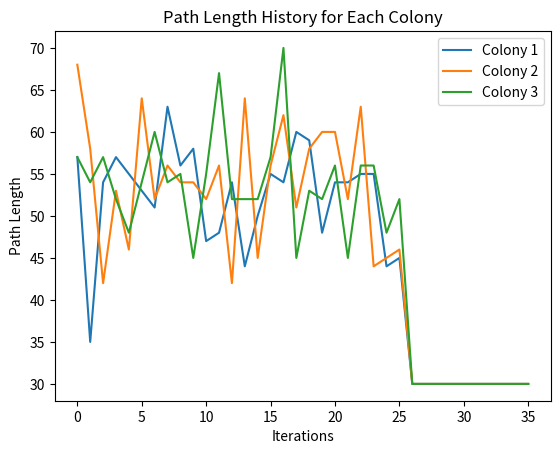

Recreate this plot in Python.
"""
This module implements the Ant Colony Optimization (ACO) algorithm, adapted for the multi-patrolling probleme.

The AntColony class provides an implementation of ACO, a probabilistic technique used to find optimal paths based on the behavior of ants in nature.
It is designed to solve pathfinding and combinatorial optimization problems using a population of artificial 'ants' that explore potential solutions.
The class includes functionalities for pheromone management, probability-based path selection, and iterative optimization.

Usage example:
--------------
To use this module, instantiate the AntColony class with the desired parameters, and call the `launch` method with a cost matrix and starting node.

Example:
    >>> colony = AntColony(evaporation_rate=0.5, alpha_parameter=1, beta_parameter=2, nb_ants=10, nb_iterations=100, Q = 10, self.cost_matrix=self.cost_matrix)
    >>> best_path = colony.launch()
"""

from matplotlib import pyplot as plt
import numpy as np
import time as time
from matplotlib.animation import FuncAnimation

class AntColony:
    """
    This class implements the Ant Colony Optimization (ACO) algorithm for solving pathfinding and optimization problems.

    Attributes:
    ------------
    evaporation_rate : float
        The rate at which pheromones evaporate from the paths, a value between 0 and 1.
    alpha_parameter : float
        Controls the influence of pheromone levels on the decision-making process of the ants.
    beta_parameter : float
        Controls the influence of the distance (or cost) on the decision-making process of the ants.
    nb_ants : int
        The number of ants participating in each iteration of the algorithm.
    nb_iterations : int
        The number of iterations over which the algorithm will run.

    Methods:
    --------
    get_length_path(ants_path):
        Calculates the total distance traveled by each ant for its path.
        
    get_pheromone_matrix(pheromone_matrix, ants_path):
        Updates and returns the pheromone matrix after each ant has completed its path, considering pheromone evaporation.
        
    get_probability(pheromone_matrix):
        Calculates and returns the probability matrix for each ant to move from one node to another based on pheromone levels and cost.
        
    roulette_wheel(probability, current_node, visited):
        Simulates the roulette wheel selection to determine the next node an ant will move to, based on the probability matrix.
        
    launch(node_agent):
        Runs the ant colony optimization algorithm and returns the best path based on the final pheromone matrix.
        
    get_best_path(pheromone_matrix, current_node):
        Returns the path with the highest pheromone levels by following the most popular routes as determined by the ants.
    """
    
    def __init__(self, evaporation_rate, alpha_parameter, beta_parameter, nb_agents, nb_colony, nb_iterations, Q, cost_matrix):
            self.evaporation_rate = evaporation_rate
            self.alpha_parameter = alpha_parameter
            self.beta_parameter = beta_parameter
            self.nb_ants = nb_agents
            self.nb_colony = nb_colony
            self.nb_iterations = nb_iterations
            self.Q = Q
            self.cost_matrix = cost_matrix

    def get_length_path(self, ants_path):
        """
        Calculate the total length of paths taken by all ants.
        This method computes the total distance traveled by each ant based on their respective paths.
        The paths are assumed to be cyclic, meaning the last node in the path is connected back to the first node.
        Args:
            ants_path (list of list of int): A list where each element is a list representing the path taken by an ant.
                                             Each path is a list of node indices.
        Returns:
            float: The sum of the distances traveled by all ants.
        """
        
        # Initialize the distance matrix
        distance = np.zeros(len(ants_path))

        
        # For each ant
        for k_ant, ant_path in enumerate(ants_path):
            # For each node, add distance from the node to next node to the total distance that the ant travel
            for k_node, node in enumerate(ant_path):
                # We considerate that it is a loop, so the last node is connected to the first one
                next_node = ant_path[k_node + 1] if k_node != (len(ant_path) - 1) else ant_path[0]
                distance[k_ant] += self.cost_matrix[node][next_node]
        
        # Return the distance
        return np.sum(distance)

    def get_pheromone_matrix(self, pheromone_matrix, globl_ants_path):
        """
        Return the new pheromone matrix after the passage of each ant.
        
        The evaporation rate can be set between 0 and 1.
        ants_path is set like : np.array([[0,1,2,,..., 3],[0,2,1, ..., 3], ...]) this mean the first ant go from node 0 to 1 then 1 to 2, etc.
        """
        # Mathematical model to represent phemone level on a graph
        # Initialization
        nb_node = len(self.cost_matrix)

        # Creating delta_t_pheromone_matrix
        delta_t_pheromone_matrix = np.zeros((self.nb_colony, self.nb_ants, nb_node, nb_node), dtype=float)
        for l in range(self.nb_ants):
            for k in range(self.nb_ants):
                np.fill_diagonal(delta_t_pheromone_matrix[l][k], 0)

        # Populate travel_matrix based on ants_path
        for k_colony, ants_path in enumerate(globl_ants_path):
            length_path = self.get_length_path(ants_path)

            for k_ant, ant_path in enumerate(ants_path):
                mask = np.zeros((nb_node, nb_node), dtype=bool)
                # Create a list of pairs (i_nodes, j_nodes) for each node in the ant's path
                i_nodes = np.array(ant_path[:-1])
                j_nodes = np.array(ant_path[1:])
                
                # Mark the nodes the ant travels
                mask[i_nodes, j_nodes] = True

                # The matrix is symetrix, if an ant have passed trouth i to j, that mean it had passed throu j to i
                mask[j_nodes, i_nodes] = True

                # Connect the last node to the first node to handle the loop
                mask[ant_path[-1], ant_path[0]] = True
                # Symetrie
                mask[ant_path[0],  ant_path[-1]] = True

                # Set delta values where the ant travels using boolean masking, usiing Q
                delta_t_pheromone_matrix[k_colony][k_ant][mask] += self.Q / length_path


        # Sum of delta_pheromone_matrix for each ant, without evaporation np.sum, what come before is the evaporation term
        pheromone_matrix = (1 - self.evaporation_rate)*pheromone_matrix + np.sum(delta_t_pheromone_matrix, axis=(0, 1))

        # When evaporation_rate = 0 then it will add the delta pheromone to the old one. When = 1 the old pheromone_matrix is completly evaporated
        return pheromone_matrix


    def get_probability(self, pheromone_matrix, current_node, visited):
        """
        Return a probability vector representing the probability that an ant at the current node 
        moves to each possible next node, while ignoring already visited nodes.
        """
        # Calculation of the pheromone component raised to alpha power
        pheromone_component = pheromone_matrix ** self.alpha_parameter

        # Calculation of the high-cost component at beta power
        with np.errstate(divide='ignore', invalid='ignore'):
            reverse_cost_matrix = np.where(self.cost_matrix != 0, (1 / self.cost_matrix)** self.beta_parameter, 0)
        

        length_component = reverse_cost_matrix
        
        # Calculating the numerator of the probability
        nominateur = pheromone_component * length_component

        # Apply a mask to ignore nodes already visited
        probability_vector = nominateur[current_node].copy()
        probability_vector[visited] = 0  # Exclure les nœuds visités
        
        # Normalization to obtain the probability
        total = np.sum(probability_vector)
        if total > 0:
            probability_vector /= total
        
        # Return the probability vector
        return probability_vector


    def roulette_wheel(self, pheromone_matrix, current_node, visited):
        """
        Get a random number and base on the probability matrix and the node where the ant is. Return from this random roulette wich node did the ant will go next.
        >>> roulette_wheel(np.array([[0,0.5,0.5],[1,0,0], [0.5,0.5,0]]), 1, { })
        0
        >>> roulette_wheel(np.array([[0,0.5,0.5],[1,0,0], [0.5,0.5,0]]), 1, {0})
        2
        """
        
        prob = self.get_probability(pheromone_matrix, current_node, visited)
        
        # Calculate the cumulative sum of the probabilities
        cumulative_sum = np.cumsum(prob)
        
        # Generate a random number
        # Create a default random number generator
        rng = np.random.default_rng()

        # Generate a random number between 0 and 1
        random_number = rng.random()
        
        # Find the next node based on the random number
        next_node_indices = np.nonzero(cumulative_sum >= random_number)[0] # [0] because np.nonzero is a tuple, [0] allows direct retrieval of the array of indices
        if len(next_node_indices) == 0:
            raise IndexError("No valid next node found, check the probability matrix.")
        # Return the first value of next_node_indices bacause it is the next_node chosen based of the random_number and cumulative_sum
        next_node = next_node_indices[0]

        return next_node, prob

    def get_start_nodes(self): 
        # Heuristique to find first node
        nb_nodes = self.cost_matrix.shape[0]

        start_nodes = []
        # List of nodes where an agent can start, IE : 2 agents can't spawn in the same node and an agent can't spaw
        autorize_nodes = [i for i in range(nb_nodes)]

        # Create a random generator
        rng = np.random.default_rng()

        for _ in range(self.nb_ants):
            # Heuristique = random
            random_node = autorize_nodes[rng.integers(len(autorize_nodes))]
            start_nodes.append(random_node)
            autorize_nodes.remove(random_node)
        
        # Return first node of each ant
        return start_nodes
    
    def colony_path(self, nb_nodes, global_pheromone_matrix, first_nodes):
        # Each ant builds a path
        ants_path = [[] for _ in range(self.nb_ants)]

        # Heuristique to find first node
        current_nodes = first_nodes

        # Initialize tabou list
        tabou_list = current_nodes.copy()

        for ant_index in range(self.nb_ants):
            ants_path[ant_index].append(current_nodes[ant_index])

        # Reapet until list tabou is full IE : All nodes are visited
        while (len(tabou_list) < nb_nodes):
            # Move each ant one at a time to the next node
            for ant in range(self.nb_ants):
                # Choose a random starting node for each ant
                current_node = current_nodes[ant]
                
                # Choose the next node based on the roulette wheel
                next_node, prob_matrix = self.roulette_wheel(global_pheromone_matrix, current_node, tabou_list)
                
                current_nodes[ant] = next_node
                
                ants_path[ant].append(next_node)
                
                tabou_list.append(next_node)

                # If list taboo complete then no more movement possible
                if (len(tabou_list) == nb_nodes):
                    break
        
        # Return the path for this colony
        return ants_path, prob_matrix

        
    def launch(self):
        """
        Launch the ant colony algorithm and return the final best path and path length history.
        
        Parameters:
        - self.cost_matrix: matrix of costs between nodes.
        
        Returns:
        - best_path: the best path found.
        - path_length_history: a list of lists where each inner list contains the total path length for each colony in each iteration.
        """
        # Get the number of nodes
        nb_nodes = self.cost_matrix.shape[0]

        # If more agents than nodes then return error
        if nb_nodes <= self.nb_ants:
            raise IndexError("More agents than nodes in the graph.")

        # Pheromone matrix initialization
        global_pheromone_matrix = np.ones((nb_nodes, nb_nodes))

        # Set the diagonal of the pheromone matrix to 0
        np.fill_diagonal(global_pheromone_matrix, 0)

        # Initialize path length history
        path_length_history = []
        probs_history = []
        pheromone_history = []

        first_nodes = self.get_start_nodes()

        # Stop criteria: nb_iterations
        for _ in range(self.nb_iterations):

            global_ants_path = [[] for _ in range(self.nb_colony)]
            iteration_path_lengths = []  # Store path lengths for this iteration

            # For each colony
            for colony in range(self.nb_colony):
                ants_path, prob_history = self.colony_path(nb_nodes, global_pheromone_matrix, first_nodes)
                probs_history.append(prob_history)
                global_ants_path[colony] = ants_path

                path_length = self.get_length_path(global_ants_path[colony])
                iteration_path_lengths.append(path_length)

            # Append the iteration's path lengths to history
            path_length_history.append(iteration_path_lengths)

            # Pheromone matrix updated after all ants have been relocated
            global_pheromone_matrix = self.get_pheromone_matrix(global_pheromone_matrix, global_ants_path)
            pheromone_history.append(global_pheromone_matrix)

            #Check for convergence
            if self.check_convergence(path_length_history):
                break

        # Get the best path after all iterations
        best_path = self.get_best_path(global_ants_path)
        
        return best_path, path_length_history, probs_history, pheromone_history

    def check_convergence(self, path_length_history, n=10):
        """
        Check if the algorithm has converged based on the path length history.
        
        Parameters:
            path_length_history (list): History of path lengths to check for convergence.
            n (int): Number of recent iterations to consider for convergence.
            
        Returns:
            bool: True if the algorithm has converged, False otherwise.
        """
        if len(path_length_history) < n:
            return False

        # Check if the path lengths have not changed significantly in the last n iterations
        recent_lengths = path_length_history[-n:]  # Get the last n path lengths
        last_lengths = recent_lengths[-1]

        # Verify if all recent path lengths are close to the most recent one
        return all(np.allclose(last_lengths, lengths, atol=1e-2) for lengths in recent_lengths[:-1])




    def get_best_path(self, global_ants_path):
        """
        Returns the path chosen based on the maximum pheromones on the nodes.
        """
        best_len_path = float('inf')
        best_len_path_num = 0
        for num, ants_path in enumerate(global_ants_path):
            len_path = self.get_length_path(ants_path)

            if len_path < best_len_path:
                best_len_path_num = num
                best_len_path = len_path

        return global_ants_path[best_len_path_num]
    

# Visualisation
def visualize_probability_evolution(probability_matrices, interval=100):
    """
    Visualize the evolution of the probability matrix as an animation.
    
    Arguments:
    - probability_matrices: List of successive probability matrices.
    - interval: Time in milliseconds between each display of the matrix.
    """
    fig, ax = plt.subplots(figsize=(8, 6))
    heatmap = ax.imshow(probability_matrices[0], cmap="YlGnBu", vmin=0, vmax=1)
    plt.colorbar(heatmap, ax=ax, label="Probability")
    
    def update(step):
        ax.set_title(f"Step {step + 1} - Evolution of the Probability Matrix")
        heatmap.set_data(probability_matrices[step])
        
        # Add values on the heatmap for each cell
        ax.clear()
        ax.imshow(probability_matrices[step], cmap="YlGnBu", vmin=0, vmax=1)
        ax.set_title(f"Step {step + 1} - Evolution of the Probability Matrix")
        
        for i in range(probability_matrices[step].shape[0]):
            for j in range(probability_matrices[step].shape[1]):
                ax.text(j, i, f"{probability_matrices[step][i, j]:.2f}", 
                        ha="center", va="center", color="black", fontsize=8)
        
        ax.set_xlabel("Destination Node")
        ax.set_ylabel("Starting Node")
        
    plt.show()


def visualize_pheromone_evolution(pheromone_matrices, interval=100):
    """
    Visualize the evolution of the pheromone matrix as an animation.
    
    Arguments:
    - pheromone_matrices: List of successive pheromone matrices.
    - interval: Time in milliseconds between each display of the matrix.
    """
    fig, ax = plt.subplots(figsize=(8, 6))
    heatmap = ax.imshow(pheromone_matrices[0], cmap="YlOrBr", vmin=0, vmax=np.max(pheromone_matrices))
    plt.colorbar(heatmap, ax=ax, label="Pheromone Level")
    
    def update(step):
        ax.clear()  # Clear the axis for each step to avoid text overlap
        ax.imshow(pheromone_matrices[step], cmap="YlOrBr", vmin=0, vmax=np.max(pheromone_matrices))
        ax.set_title(f"Step {step + 1} - Evolution of Pheromones")
        
        # Add values on the heatmap for each cell
        for i in range(pheromone_matrices[step].shape[0]):
            for j in range(pheromone_matrices[step].shape[1]):
                ax.text(j, i, f"{pheromone_matrices[step][i, j]:.2f}", 
                        ha="center", va="center", color="black", fontsize=8)
        
        ax.set_xlabel("Destination Node")
        ax.set_ylabel("Starting Node")
    
    plt.show()



def plot_path_length_history(path_length_history):
    """
    Plot the path length history for each colony over the iterations.
    
    Parameters:
    - path_length_history: list of lists containing path lengths for each colony at each iteration.
    """
    nb_iterations = len(path_length_history)
    nb_colony = len(path_length_history[0]) if nb_iterations > 0 else 0
    
    # Plot path lengths for each colony
    for colony in range(nb_colony):
        lengths = [iteration[colony] for iteration in path_length_history]
        plt.plot(range(nb_iterations), lengths, label=f"Colony {colony + 1}")

    plt.xlabel("Iterations")
    plt.ylabel("Path Length")
    plt.title("Path Length History for Each Colony")
    plt.legend()
    plt.show()


# Exemple of use of the class above
if __name__ == "__main__":

    # Exemple of cost matrix
    cost_matrix = np.array([
        [0, 2, 4, 5, 2, 6, 7, 5, 4, 6, 4, 5, 6, 7, 4],
        [2, 0, 2, 3, 4, 5, 6, 7, 5, 4, 5, 6, 7, 4, 5],
        [4, 2, 0, 2, 6, 4, 5, 6, 7, 5, 6, 7, 4, 5, 6],
        [5, 3, 2, 0, 2, 6, 4, 5, 6, 7, 7, 4, 5, 6, 7],
        [2, 4, 6, 2, 0, 5, 6, 7, 5, 4, 4, 5, 6, 7, 4],
        [6, 5, 4, 6, 5, 0, 2, 4, 5, 2, 5, 6, 7, 4, 5],
        [7, 6, 5, 4, 6, 2, 0, 2, 3, 4, 6, 7, 4, 5, 6],
        [5, 7, 6, 5, 7, 4, 2, 0, 2, 6, 7, 4, 5, 6, 7],
        [4, 5, 7, 6, 5, 5, 3, 2, 0, 2, 4, 5, 6, 7, 4],
        [6, 4, 5, 7, 4, 2, 4, 6, 2, 0, 5, 6, 7, 4, 5],
        [4, 5, 6, 7, 4, 5, 6, 7, 4, 5, 0, 2, 4, 5, 2],
        [5, 6, 7, 4, 5, 6, 7, 4, 5, 6, 2, 0, 2, 3, 4],
        [6, 7, 4, 5, 6, 7, 4, 5, 6, 7, 4, 2, 0, 2, 6],
        [7, 4, 5, 6, 7, 4, 5, 6, 7, 4, 5, 3, 2, 0, 2],
        [4, 5, 6, 7, 4, 5, 6, 7, 4, 5, 2, 4, 6, 2, 0]
    ])
        

    # Evaporation rate between 0 and 1
    evaporation_rate = 0.7
    alpha_parameter = 1
    beta_parameter = 2
    nb_agents = 3  #Nb agent = nb fourmis
    nb_colony = 3
    nb_iterations = 1000
    Q = 10

    fourmis = AntColony(evaporation_rate, alpha_parameter, beta_parameter, nb_agents,nb_colony, nb_iterations, Q, cost_matrix)

    # launch ant colony algorithm
    final_path, history, prob_history, pheromone_history = fourmis.launch()
    
    print("Best path ", final_path)

    plot_path_length_history(history)